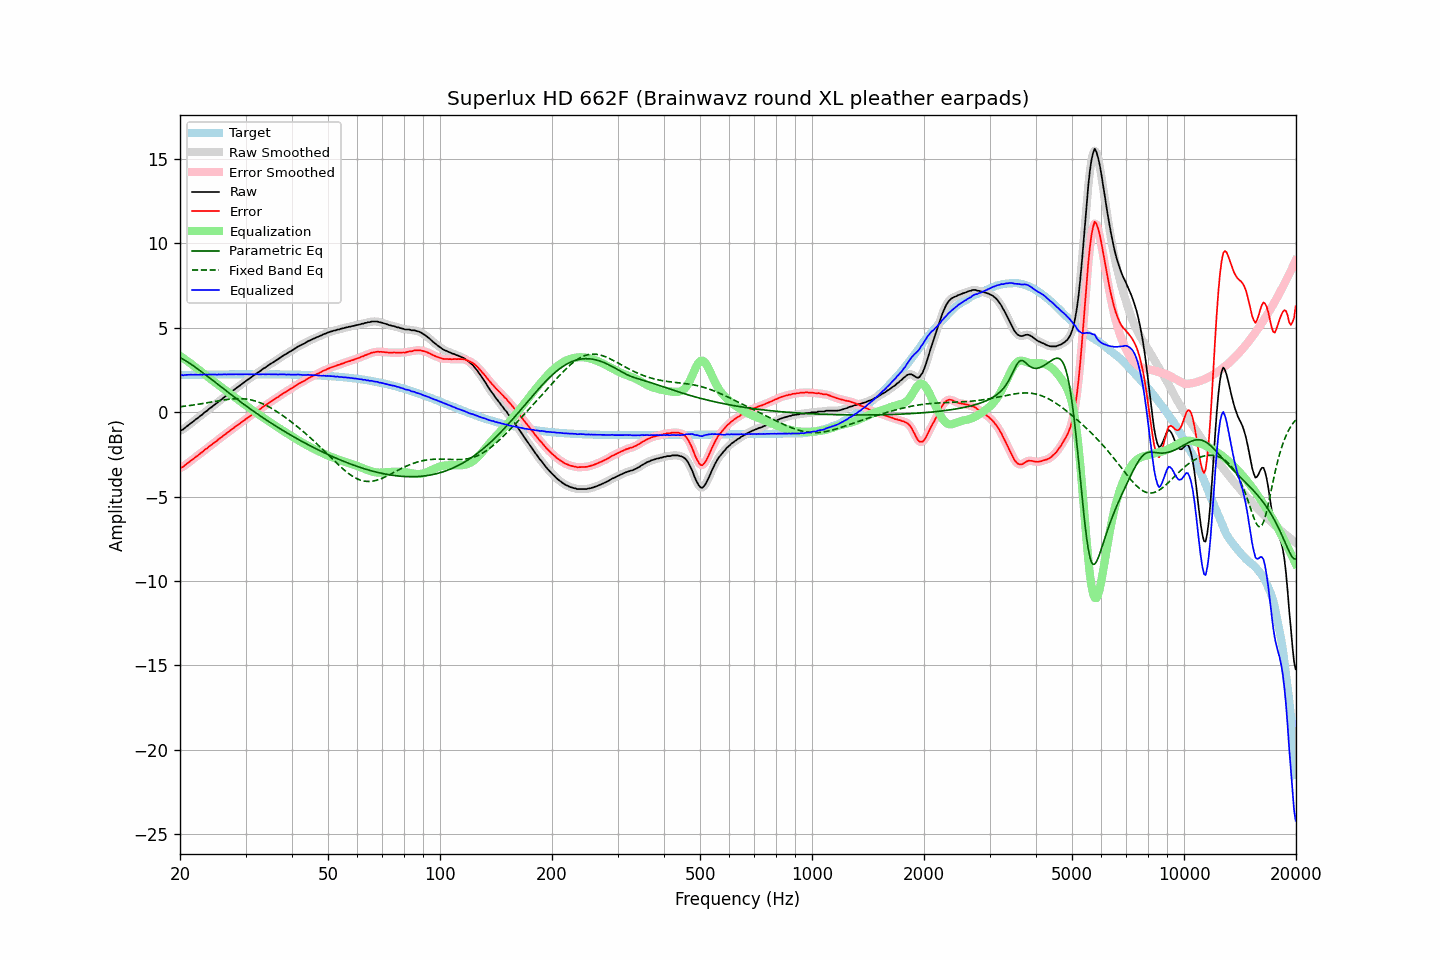

Data behind this chart, as committed beside it:
frequency, raw, error, smoothed, error_smoothed, equalization, parametric_eq, fixed_band_eq, equalized_raw, equalized_smoothed, target
20.00, -1.10, -3.31, -1.11, -3.32, 3.33, 3.24, 0.32, 2.23, 2.23, 2.21
20.20, -1.06, -3.27, -1.06, -3.27, 3.27, 3.19, 0.33, 2.21, 2.21, 2.21
20.40, -1.02, -3.23, -1.00, -3.21, 3.20, 3.13, 0.35, 2.18, 2.20, 2.21
20.61, -0.93, -3.14, -0.94, -3.15, 3.14, 3.08, 0.36, 2.20, 2.20, 2.21
20.81, -0.86, -3.07, -0.86, -3.08, 3.07, 3.02, 0.37, 2.21, 2.20, 2.21
21.02, -0.79, -3.00, -0.78, -3.00, 3.00, 2.96, 0.38, 2.21, 2.22, 2.22
21.23, -0.71, -2.93, -0.71, -2.93, 2.93, 2.89, 0.39, 2.22, 2.22, 2.22
21.44, -0.63, -2.85, -0.64, -2.85, 2.86, 2.83, 0.41, 2.23, 2.22, 2.22
21.66, -0.57, -2.79, -0.56, -2.78, 2.78, 2.77, 0.42, 2.21, 2.22, 2.22
21.87, -0.49, -2.71, -0.49, -2.71, 2.71, 2.70, 0.44, 2.22, 2.22, 2.22
22.09, -0.41, -2.63, -0.42, -2.64, 2.64, 2.63, 0.45, 2.23, 2.22, 2.22
22.31, -0.35, -2.57, -0.34, -2.56, 2.56, 2.56, 0.46, 2.21, 2.22, 2.22
22.54, -0.27, -2.49, -0.27, -2.49, 2.49, 2.49, 0.48, 2.22, 2.22, 2.22
22.76, -0.19, -2.41, -0.20, -2.42, 2.42, 2.42, 0.50, 2.23, 2.22, 2.22
22.99, -0.13, -2.35, -0.12, -2.34, 2.34, 2.35, 0.51, 2.21, 2.23, 2.22
23.22, -0.03, -2.26, -0.04, -2.27, 2.27, 2.28, 0.53, 2.24, 2.23, 2.23
23.45, 0.04, -2.19, 0.04, -2.19, 2.19, 2.21, 0.54, 2.23, 2.23, 2.23
23.69, 0.10, -2.13, 0.11, -2.12, 2.12, 2.13, 0.56, 2.22, 2.23, 2.23
23.92, 0.19, -2.04, 0.18, -2.05, 2.04, 2.06, 0.58, 2.24, 2.23, 2.23
24.16, 0.26, -1.97, 0.26, -1.97, 1.97, 1.99, 0.59, 2.23, 2.23, 2.23
24.40, 0.33, -1.90, 0.34, -1.89, 1.90, 1.91, 0.61, 2.23, 2.23, 2.23
24.65, 0.41, -1.82, 0.40, -1.83, 1.83, 1.84, 0.63, 2.23, 2.23, 2.23
24.89, 0.48, -1.75, 0.48, -1.75, 1.75, 1.76, 0.64, 2.23, 2.23, 2.23
25.14, 0.54, -1.69, 0.55, -1.68, 1.68, 1.69, 0.66, 2.22, 2.23, 2.23
25.39, 0.63, -1.60, 0.62, -1.61, 1.61, 1.61, 0.68, 2.24, 2.23, 2.23
25.65, 0.70, -1.54, 0.70, -1.54, 1.54, 1.54, 0.69, 2.24, 2.23, 2.24
25.91, 0.77, -1.47, 0.77, -1.46, 1.46, 1.47, 0.71, 2.23, 2.24, 2.24
26.16, 0.85, -1.39, 0.85, -1.39, 1.39, 1.39, 0.72, 2.24, 2.24, 2.24
26.43, 0.92, -1.32, 0.92, -1.32, 1.32, 1.32, 0.74, 2.24, 2.24, 2.24
26.69, 0.99, -1.25, 0.99, -1.24, 1.25, 1.24, 0.75, 2.24, 2.24, 2.24
26.96, 1.07, -1.17, 1.07, -1.17, 1.17, 1.17, 0.76, 2.24, 2.24, 2.24
27.23, 1.14, -1.10, 1.14, -1.10, 1.10, 1.09, 0.77, 2.24, 2.24, 2.24
27.50, 1.21, -1.03, 1.21, -1.03, 1.03, 1.02, 0.78, 2.24, 2.24, 2.24
27.77, 1.27, -0.97, 1.28, -0.96, 0.96, 0.95, 0.79, 2.23, 2.24, 2.24
28.05, 1.35, -0.89, 1.35, -0.89, 0.89, 0.88, 0.80, 2.24, 2.24, 2.24
28.33, 1.43, -0.81, 1.42, -0.82, 0.82, 0.80, 0.80, 2.25, 2.24, 2.24
28.62, 1.49, -0.75, 1.49, -0.75, 0.75, 0.73, 0.80, 2.24, 2.24, 2.24
28.90, 1.56, -0.68, 1.56, -0.68, 0.68, 0.66, 0.80, 2.24, 2.24, 2.24
29.19, 1.63, -0.61, 1.63, -0.61, 0.61, 0.59, 0.80, 2.24, 2.24, 2.24
29.48, 1.70, -0.54, 1.70, -0.54, 0.54, 0.52, 0.80, 2.24, 2.24, 2.24
29.78, 1.78, -0.47, 1.78, -0.47, 0.47, 0.45, 0.79, 2.25, 2.25, 2.24
30.08, 1.85, -0.40, 1.85, -0.40, 0.40, 0.38, 0.78, 2.25, 2.25, 2.24
30.38, 1.92, -0.33, 1.92, -0.33, 0.33, 0.31, 0.77, 2.25, 2.25, 2.25
30.68, 1.98, -0.27, 1.98, -0.26, 0.26, 0.24, 0.75, 2.24, 2.25, 2.25
30.99, 2.05, -0.20, 2.05, -0.20, 0.20, 0.17, 0.73, 2.24, 2.24, 2.25
31.30, 2.12, -0.13, 2.12, -0.13, 0.13, 0.11, 0.71, 2.25, 2.24, 2.25
31.61, 2.18, -0.07, 2.18, -0.06, 0.06, 0.04, 0.68, 2.24, 2.25, 2.25
31.93, 2.25, 0.00, 2.25, 0.00, -0.00, -0.03, 0.66, 2.25, 2.25, 2.25
32.24, 2.32, 0.07, 2.31, 0.07, -0.07, -0.09, 0.63, 2.25, 2.24, 2.25
32.57, 2.38, 0.13, 2.38, 0.13, -0.14, -0.16, 0.59, 2.24, 2.24, 2.25
32.89, 2.44, 0.19, 2.45, 0.20, -0.20, -0.22, 0.56, 2.24, 2.25, 2.25
33.22, 2.52, 0.27, 2.52, 0.27, -0.27, -0.29, 0.52, 2.25, 2.25, 2.25
33.55, 2.59, 0.34, 2.58, 0.34, -0.34, -0.35, 0.47, 2.25, 2.25, 2.25
33.89, 2.64, 0.39, 2.65, 0.40, -0.40, -0.42, 0.43, 2.24, 2.25, 2.25
34.23, 2.71, 0.46, 2.71, 0.47, -0.47, -0.48, 0.38, 2.24, 2.25, 2.25
34.57, 2.78, 0.54, 2.77, 0.53, -0.53, -0.54, 0.33, 2.25, 2.24, 2.24
34.92, 2.84, 0.60, 2.84, 0.60, -0.59, -0.60, 0.28, 2.25, 2.25, 2.24
35.27, 2.90, 0.66, 2.90, 0.66, -0.66, -0.66, 0.23, 2.24, 2.24, 2.24
35.62, 2.96, 0.72, 2.96, 0.72, -0.72, -0.73, 0.17, 2.24, 2.24, 2.24
35.97, 3.02, 0.78, 3.02, 0.78, -0.78, -0.79, 0.11, 2.24, 2.24, 2.24
... 635 more rows
